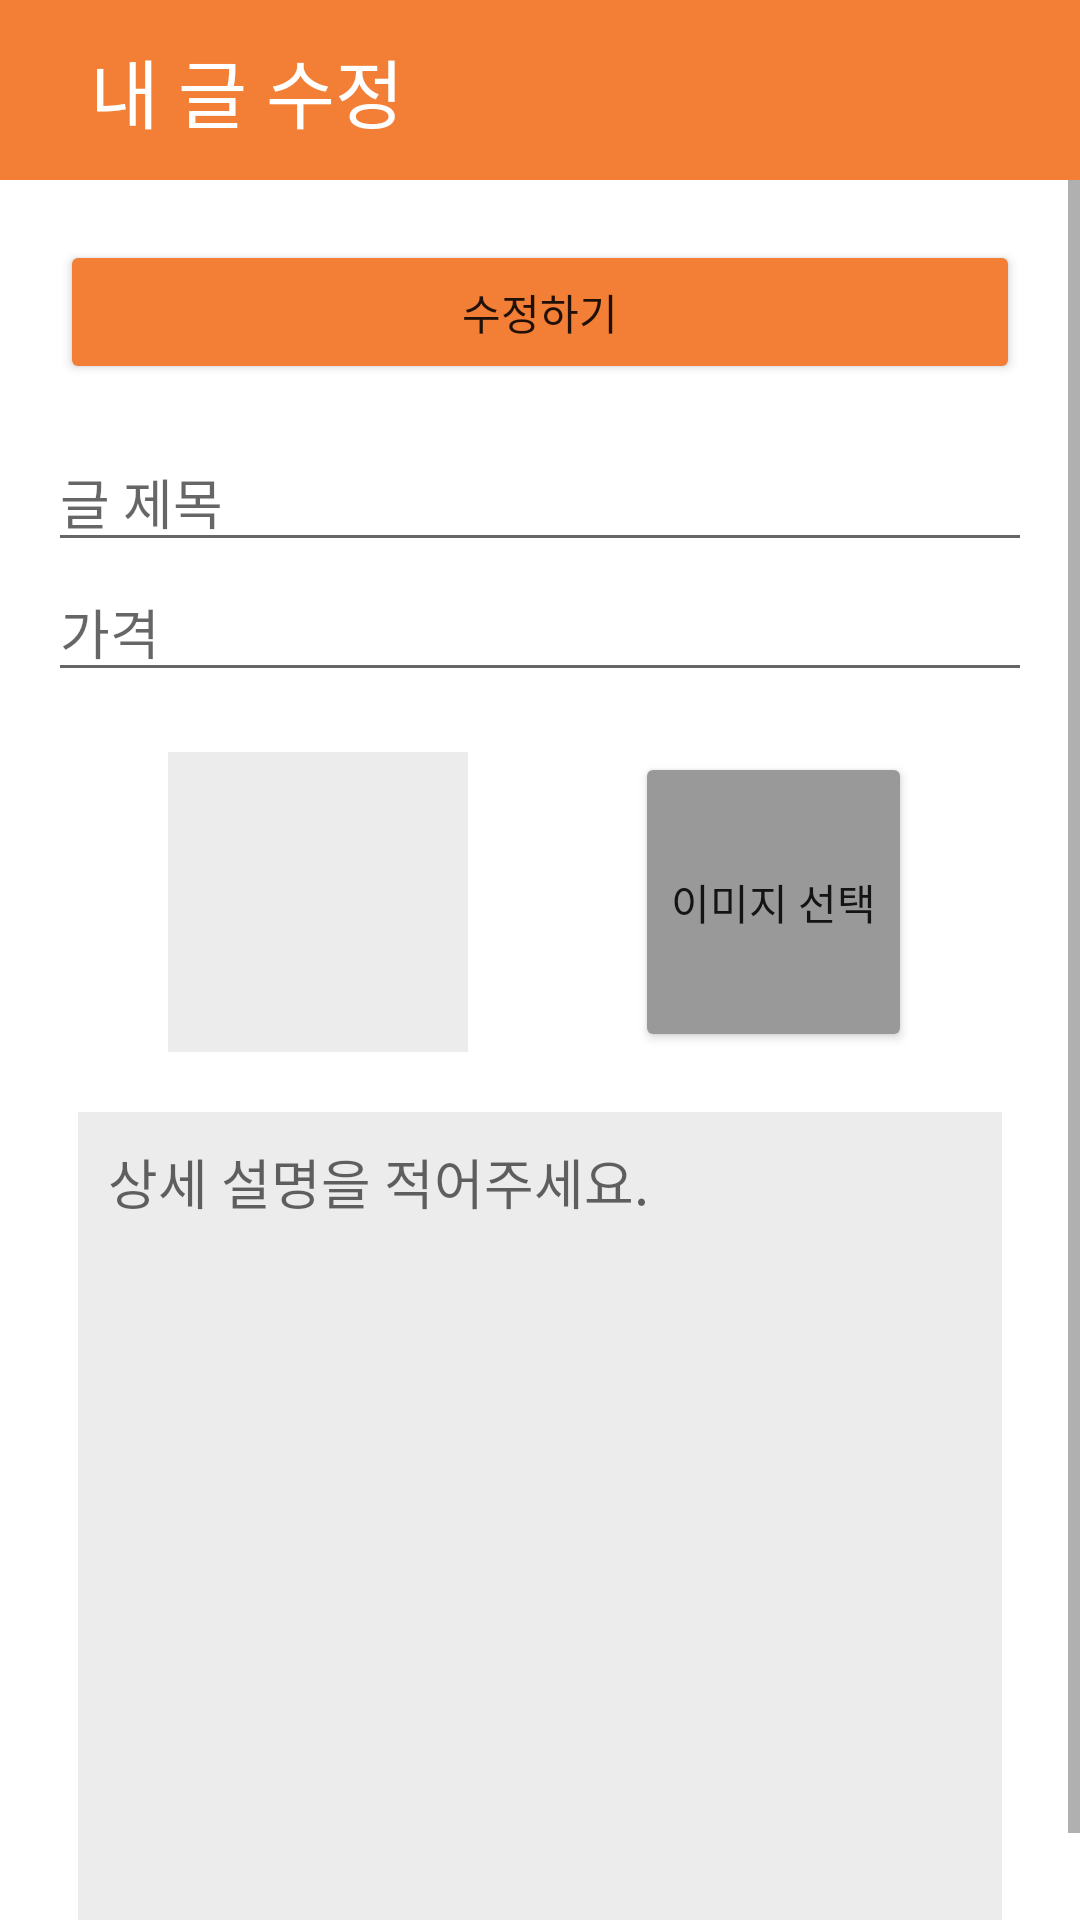

Produce the Android XML layout that renders to this screen, including the resource entries it uses.
<!-- AndroidManifest.xml: application theme Theme.SungilDaangn -->
<!-- res/layout/activity_modify_post.xml -->
<?xml version="1.0" encoding="utf-8"?>
<androidx.constraintlayout.widget.ConstraintLayout xmlns:android="http://schemas.android.com/apk/res/android"
	xmlns:app="http://schemas.android.com/apk/res-auto"
	xmlns:tools="http://schemas.android.com/tools"
	android:layout_width="match_parent"
	android:layout_height="match_parent"
	tools:context="home.AddPostActivity">

	
	<androidx.constraintlayout.widget.ConstraintLayout
		android:id="@+id/cl_appbar"
		android:layout_width="match_parent"
		android:layout_height="@dimen/appbar_height"
		android:background="@color/orange"
		app:layout_constraintEnd_toEndOf="parent"
		app:layout_constraintStart_toStartOf="parent"
		app:layout_constraintTop_toTopOf="parent">

		<TextView
			android:layout_width="wrap_content"
			android:layout_height="wrap_content"
			android:layout_marginStart="30dp"
			android:text="내 글 수정"
			android:textColor="@color/white"
			android:textSize="25sp"
			app:layout_constraintBottom_toBottomOf="parent"
			app:layout_constraintStart_toStartOf="parent"
			app:layout_constraintTop_toTopOf="parent" />

		<ImageView
			android:id="@+id/iv_close"
			android:layout_width="25dp"
			android:layout_height="25dp"
			android:layout_marginEnd="20dp"
			android:src="@drawable/icon_close"
			app:layout_constraintBottom_toBottomOf="parent"
			app:layout_constraintEnd_toEndOf="parent"
			app:layout_constraintTop_toTopOf="parent"
			app:tint="@color/white" />

	</androidx.constraintlayout.widget.ConstraintLayout>
	

	<ScrollView
		android:layout_width="0dp"
		android:layout_height="0dp"
		app:layout_constraintBottom_toBottomOf="parent"
		app:layout_constraintEnd_toEndOf="parent"
		app:layout_constraintStart_toStartOf="parent"
		app:layout_constraintTop_toBottomOf="@+id/cl_appbar">

		<androidx.constraintlayout.widget.ConstraintLayout
			android:layout_width="match_parent"
			android:layout_height="wrap_content">

			<EditText
				android:id="@+id/et_title"
				android:layout_width="0dp"
				android:layout_height="wrap_content"
				android:layout_marginStart="16dp"
				android:layout_marginTop="16dp"
				android:layout_marginEnd="16dp"
				android:hint="글 제목"
				app:layout_constraintEnd_toEndOf="parent"
				app:layout_constraintStart_toStartOf="parent"
				app:layout_constraintTop_toBottomOf="@id/bt_submit" />

			<EditText
				android:id="@+id/et_price"
				android:layout_width="0dp"
				android:layout_height="wrap_content"
				android:layout_marginStart="16dp"
				android:layout_marginEnd="16dp"
				android:hint="가격"
				android:inputType="numberDecimal"
				app:layout_constraintEnd_toEndOf="parent"
				app:layout_constraintStart_toStartOf="parent"
				app:layout_constraintTop_toBottomOf="@id/et_title" />

			<ImageView
				android:id="@+id/iv_photo"
				android:layout_width="100dp"
				android:layout_height="100dp"
				android:layout_marginTop="20dp"
				android:background="@color/gray_ec"
				app:layout_constraintEnd_toStartOf="@+id/bt_upload_image"
				app:layout_constraintStart_toStartOf="parent"
				app:layout_constraintTop_toBottomOf="@+id/et_price" />

			<Button
				android:id="@+id/bt_upload_image"
				android:layout_width="wrap_content"
				android:layout_height="100dp"
				android:backgroundTint="@color/dark_gray"
				android:text="이미지 선택"
				app:layout_constraintBottom_toBottomOf="@+id/iv_photo"
				app:layout_constraintEnd_toEndOf="parent"
				app:layout_constraintStart_toEndOf="@+id/iv_photo"
				app:layout_constraintTop_toTopOf="@+id/iv_photo" />

			<EditText
				android:id="@+id/et_detail"
				android:layout_width="0dp"
				android:layout_height="300dp"
				android:layout_marginStart="10dp"
				android:layout_marginTop="20dp"
				android:layout_marginEnd="10dp"
				android:layout_marginBottom="300dp"
				android:background="@color/gray_ec"
				android:gravity="top|start"
				android:hint="상세 설명을 적어주세요."
				android:inputType="text|textMultiLine"
				android:padding="10dp"
				android:scrollbars="vertical"
				app:layout_constraintEnd_toEndOf="@+id/et_title"
				app:layout_constraintStart_toStartOf="@+id/et_title"
				app:layout_constraintTop_toBottomOf="@+id/iv_photo"
				tools:text="상세 글 올리기\naaaaaaaaaaaaaa\nbbbbbbbbbbbbbbbbbbbbbbbbbbbbbbbbbbdadsfadsasdfasdfasdfasdfasdfasfd\nasdfasdfasdfasdfasdfasdf" />

			<Button
				android:id="@+id/bt_submit"
				android:layout_width="0dp"
				android:layout_height="wrap_content"
				android:layout_marginStart="20dp"
				android:layout_marginTop="20dp"
				android:layout_marginEnd="20dp"
				android:backgroundTint="@color/orange"
				android:text="수정하기"
				app:layout_constraintEnd_toEndOf="parent"
				app:layout_constraintStart_toStartOf="parent"
				app:layout_constraintTop_toTopOf="parent" />

		</androidx.constraintlayout.widget.ConstraintLayout>

	</ScrollView>

	<ProgressBar
		android:id="@+id/pb_upload_progress"
		android:layout_width="wrap_content"
		android:layout_height="wrap_content"
		android:visibility="gone"
		app:layout_constraintBottom_toBottomOf="parent"
		app:layout_constraintEnd_toEndOf="parent"
		app:layout_constraintStart_toStartOf="parent"
		app:layout_constraintTop_toTopOf="parent"
		tools:visibility="visible" />

</androidx.constraintlayout.widget.ConstraintLayout>
<!-- resources referenced by this layout -->
<resources>
  <color name="dark_gray">#999999</color>
  <color name="gray_ec">#ececec</color>
  <color name="orange">#f27f35</color>
  <color name="white">#FFFFFFFF</color>
  <dimen name="appbar_height">60dp</dimen>
  <style name="Theme.SungilDaangn" parent="Theme.MaterialComponents.DayNight.DarkActionBar">
  		
  		<item name="colorPrimary">@color/purple_500</item>
  		<item name="colorPrimaryVariant">@color/purple_700</item>
  		<item name="colorOnPrimary">@color/white</item>
  		
  		<item name="colorSecondary">@color/teal_200</item>
  		<item name="colorSecondaryVariant">@color/teal_700</item>
  		<item name="colorOnSecondary">@color/black</item>
  		
  		<item name="android:statusBarColor">?attr/colorPrimaryVariant</item>
  		
  	</style>
  <color name="purple_500">#FF6200EE</color>
  <color name="purple_700">#FF3700B3</color>
  <color name="teal_200">#FF03DAC5</color>
  <color name="teal_700">#FF018786</color>
  <color name="black">#FF000000</color>
</resources>
